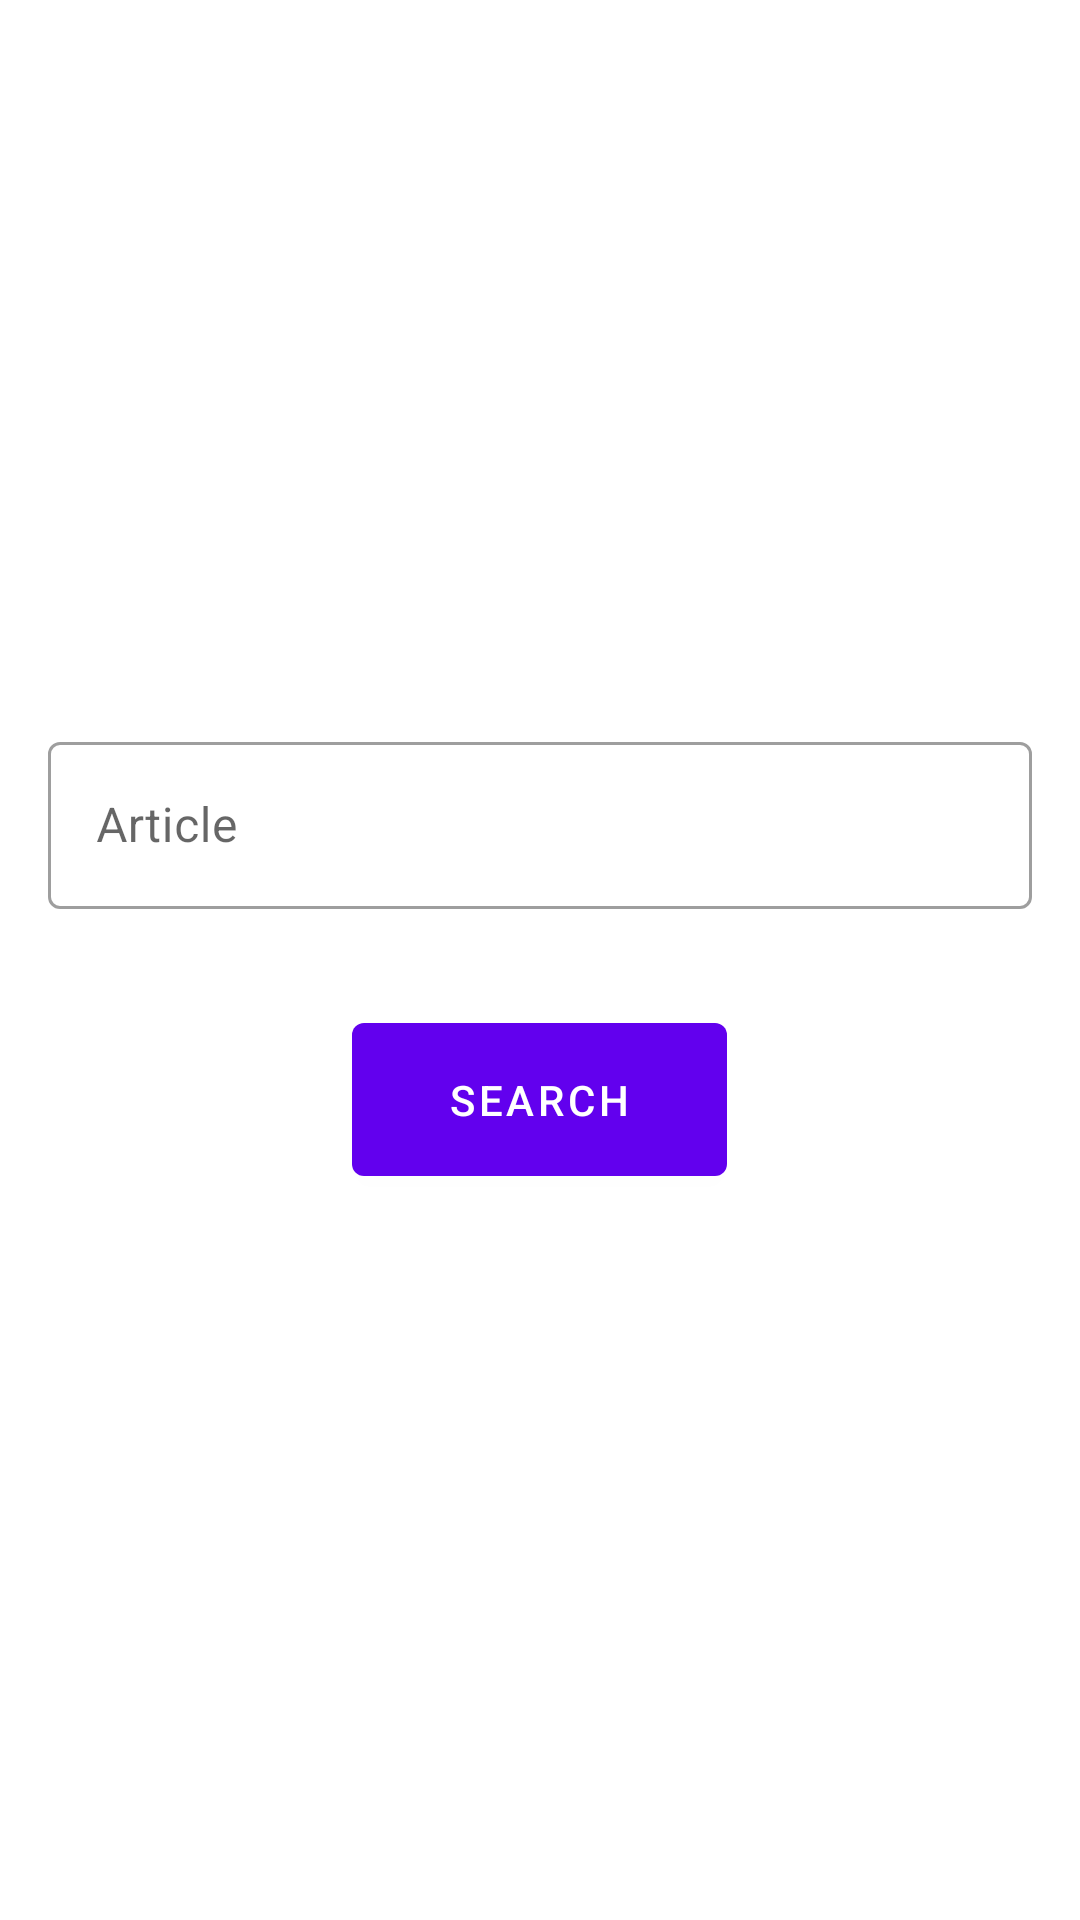

Layout XML and referenced resources for this Android screen:
<!-- AndroidManifest.xml: application theme AppTheme -->
<!-- res/layout/fragment_search.xml -->
<?xml version="1.0" encoding="utf-8"?>
<LinearLayout xmlns:android="http://schemas.android.com/apk/res/android"
    xmlns:tools="http://schemas.android.com/tools"
    android:id="@+id/content"
    android:layout_width="match_parent"
    android:layout_height="match_parent"
    android:gravity="center"
    android:orientation="vertical">

    <com.google.android.material.textfield.TextInputLayout
        android:id="@+id/input_layout"
        style="@style/Widget.MaterialComponents.TextInputLayout.OutlinedBox"
        android:layout_width="match_parent"
        android:layout_height="wrap_content"
        android:layout_marginHorizontal="@dimen/normal_margin"
        android:layout_marginVertical="@dimen/large_margin">

        <com.google.android.material.textfield.TextInputEditText
            android:id="@+id/search_repo"
            android:layout_width="match_parent"
            android:layout_height="wrap_content"
            android:hint="@string/search_hint"
            android:imeOptions="actionSearch"
            android:inputType="textNoSuggestions"
            android:selectAllOnFocus="true"
            tools:text="@tools:sample/cities" />
    </com.google.android.material.textfield.TextInputLayout>

    <Button
        android:id="@+id/searchBtn"
        android:layout_width="wrap_content"
        android:layout_height="wrap_content"
        android:layout_marginBottom="@dimen/large_margin"
        android:paddingHorizontal="@dimen/large_margin"
        android:paddingVertical="@dimen/normal_margin"
        android:text="@string/search_btn" />
</LinearLayout>
<!-- resources referenced by this layout -->
<resources>
  <dimen name="large_margin">32dp</dimen>
  <dimen name="normal_margin">16dp</dimen>
  <string name="search_btn">Search</string>
  <string name="search_hint">Article</string>
  <style name="AppTheme" parent="Theme.MaterialComponents.Light.DarkActionBar">
          
          <item name="colorPrimary">@color/colorPrimary</item>
          <item name="colorPrimaryDark">@color/colorPrimaryDark</item>
          <item name="colorAccent">@color/colorAccent</item>
      </style>
  <!-- not gathered from this repository: default colours our renderer supplied (Android Studio template values) -->
  <color name="colorPrimary">#FF6200EE</color>
  <color name="colorPrimaryDark">#FF3700B3</color>
  <color name="colorAccent">#FF03DAC5</color>
</resources>
